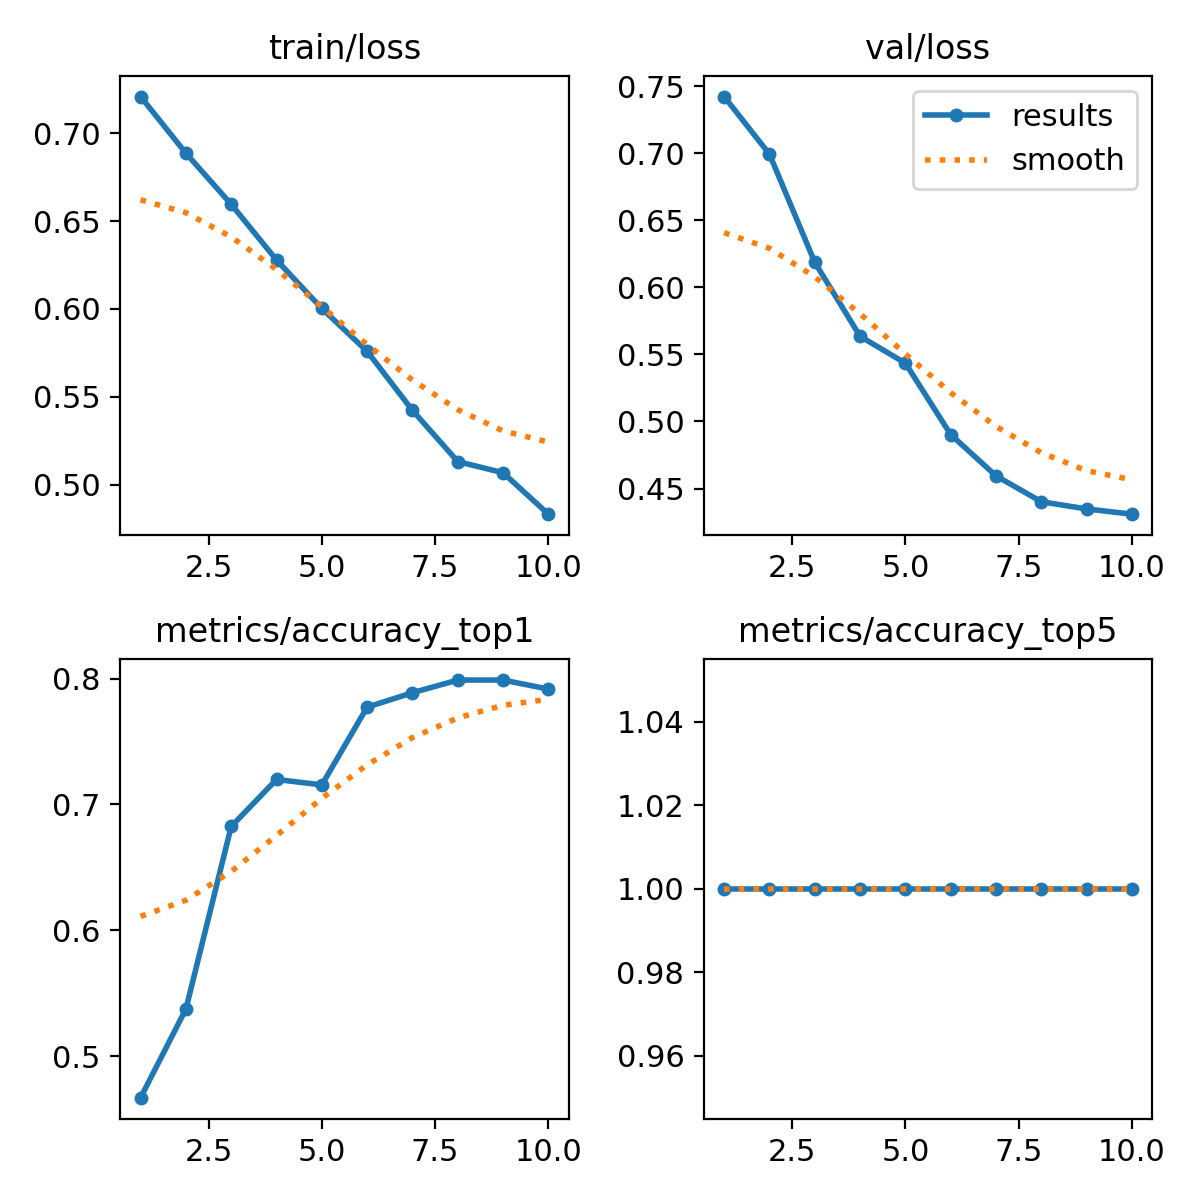

Values plotted in this chart, from the file beside it:
epoch, time, train/loss, metrics/accuracy_top1, metrics/accuracy_top5, val/loss, lr/pg0, lr/pg1, lr/pg2
1, 50.84, 0.7208, 0.4669, 1, 0.7422, 8.335e-05, 8.335e-05, 8.335e-05
2, 80.81, 0.6885, 0.5374, 1, 0.6992, 0.0001789, 0.0001789, 0.0001789
3, 99.51, 0.6595, 0.6825, 1, 0.6187, 0.0002563, 0.0002563, 0.0002563
4, 101.2, 0.6279, 0.7198, 1, 0.5635, 0.0003044, 0.0003044, 0.0003044
5, 121.5, 0.6003, 0.7155, 1, 0.5435, 0.0003164, 0.0003164, 0.0003164
6, 139.7, 0.5759, 0.7773, 1, 0.4902, 0.0002918, 0.0002918, 0.0002918
7, 155.9, 0.5424, 0.7888, 1, 0.4595, 0.0002362, 0.0002362, 0.0002362
8, 158.7, 0.5133, 0.7988, 1, 0.4402, 0.0001615, 0.0001615, 0.0001615
9, 177.6, 0.5069, 0.7988, 1, 0.4348, 8.44476e-05, 8.44476e-05, 8.44476e-05
10, 193.7, 0.4834, 0.7917, 1, 0.4309, 2.41646e-05, 2.41646e-05, 2.41646e-05
